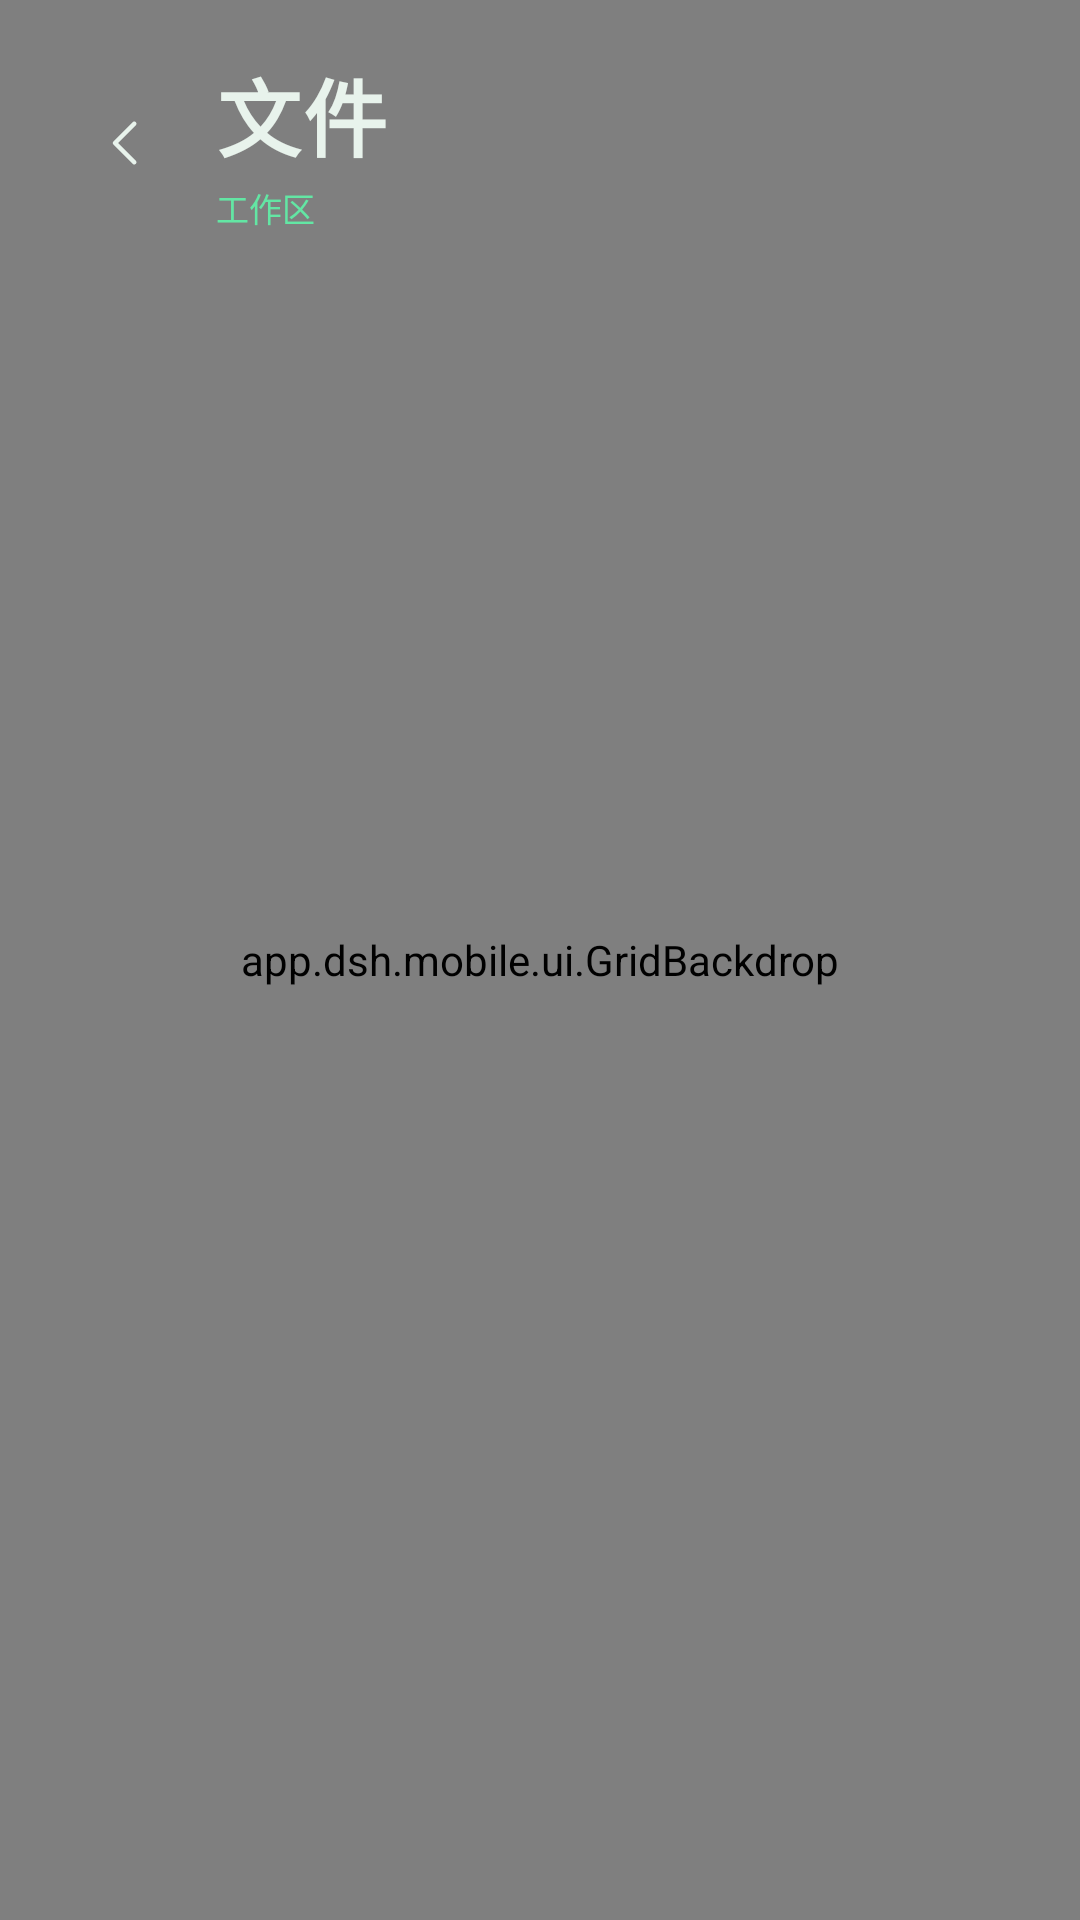

Reconstruct the res/layout file that produces this screen, plus the resources it refers to.
<!-- AndroidManifest.xml: application theme Theme.DshApp -->
<!-- res/layout/activity_files.xml -->
<?xml version="1.0" encoding="utf-8"?>
<FrameLayout xmlns:android="http://schemas.android.com/apk/res/android"
    android:layout_width="match_parent"
    android:layout_height="match_parent"
    android:background="@drawable/bg_page">

    <app.dsh.mobile.ui.GridBackdrop
        android:layout_width="match_parent"
        android:layout_height="match_parent" />

    <LinearLayout
        android:layout_width="match_parent"
        android:layout_height="match_parent"
        android:fitsSystemWindows="true"
        android:orientation="vertical">

        <LinearLayout
            android:layout_width="match_parent"
            android:layout_height="wrap_content"
            android:gravity="center_vertical"
            android:orientation="horizontal"
            android:paddingStart="22dp"
            android:paddingTop="18dp"
            android:paddingEnd="22dp">

            <ImageView
                android:id="@+id/backButton"
                android:layout_width="40dp"
                android:layout_height="40dp"
                android:background="@drawable/bg_icon_button"
                android:clickable="true"
                android:contentDescription="@string/files_title"
                android:focusable="true"
                android:padding="9dp"
                android:src="@drawable/ic_arrow_back" />

            <LinearLayout
                android:layout_width="0dp"
                android:layout_height="wrap_content"
                android:layout_marginStart="10dp"
                android:layout_weight="1"
                android:orientation="vertical">

                <TextView
                    style="@style/Dsh.Title"
                    android:layout_width="wrap_content"
                    android:layout_height="wrap_content"
                    android:text="@string/files_title" />

                <TextView
                    android:id="@+id/pathText"
                    style="@style/Dsh.Mono"
                    android:layout_width="match_parent"
                    android:layout_height="wrap_content"
                    android:layout_marginTop="3dp"
                    android:ellipsize="start"
                    android:singleLine="true"
                    android:text="@string/files_root"
                    android:textColor="@color/accent"
                    android:textSize="11sp" />
            </LinearLayout>
        </LinearLayout>

        <View
            android:layout_width="match_parent"
            android:layout_height="1dp"
            android:layout_marginTop="16dp"
            android:background="@drawable/divider" />

        <ScrollView
            android:layout_width="match_parent"
            android:layout_height="0dp"
            android:layout_weight="1"
            android:clipToPadding="false"
            android:scrollbars="none">

            <LinearLayout
                android:id="@+id/fileList"
                android:layout_width="match_parent"
                android:layout_height="wrap_content"
                android:orientation="vertical"
                android:paddingStart="16dp"
                android:paddingTop="14dp"
                android:paddingEnd="16dp"
                android:paddingBottom="30dp" />
        </ScrollView>
    </LinearLayout>

    <FrameLayout
        android:id="@+id/previewPanel"
        android:layout_width="match_parent"
        android:layout_height="match_parent"
        android:background="@color/ink"
        android:fitsSystemWindows="true"
        android:visibility="gone">

        <LinearLayout
            android:layout_width="match_parent"
            android:layout_height="match_parent"
            android:orientation="vertical"
            android:paddingStart="20dp"
            android:paddingTop="16dp"
            android:paddingEnd="20dp"
            android:paddingBottom="16dp">

        <LinearLayout
            android:layout_width="match_parent"
            android:layout_height="wrap_content"
            android:gravity="center_vertical"
            android:orientation="horizontal">

            <TextView
                android:id="@+id/previewTitle"
                style="@style/Dsh.ItemName"
                android:layout_width="0dp"
                android:layout_height="wrap_content"
                android:layout_weight="1"
                android:ellipsize="middle"
                android:singleLine="true"
                android:textSize="16sp" />

            <androidx.appcompat.widget.AppCompatButton
                android:id="@+id/previewClose"
                style="@style/Dsh.Button.Ghost"
                android:layout_width="wrap_content"
                android:layout_height="40dp"
                android:minHeight="40dp"
                android:text="@string/files_preview_close"
                android:textSize="12sp" />
        </LinearLayout>

        <ScrollView
            android:layout_width="match_parent"
            android:layout_height="0dp"
            android:layout_marginTop="14dp"
            android:layout_weight="1"
            android:background="@drawable/bg_card"
            android:padding="16dp">

            <TextView
                android:id="@+id/previewText"
                style="@style/Dsh.Mono"
                android:layout_width="match_parent"
                android:layout_height="wrap_content"
                android:lineSpacingExtra="4dp"
                android:textColor="@color/text_primary"
                android:textIsSelectable="true"
                android:textSize="12sp" />
        </ScrollView>
        </LinearLayout>
    </FrameLayout>
</FrameLayout>
<!-- resources referenced by this layout -->
<resources>
  <color name="accent">#63E6A4</color>
  <color name="ink">#080E0C</color>
  <color name="text_primary">#E8F3EC</color>
  <!-- drawable bg_icon_button (drawable) -->
  <?xml version="1.0" encoding="utf-8"?>
  <ripple xmlns:android="http://schemas.android.com/apk/res/android" android:color="@color/accent_ghost">
      <item>
          <shape android:shape="oval">
              <solid android:color="#00000000" />
          </shape>
      </item>
  </ripple>
  <!-- drawable bg_page (drawable) -->
  <?xml version="1.0" encoding="utf-8"?>
  <shape xmlns:android="http://schemas.android.com/apk/res/android" android:shape="rectangle">
      <gradient
          android:angle="270"
          android:startColor="@color/ink"
          android:centerColor="#0A1310"
          android:endColor="@color/ink_deep"
          android:type="linear" />
  </shape>
  <!-- drawable ic_arrow_back (drawable) -->
  <vector xmlns:android="http://schemas.android.com/apk/res/android"
      android:width="22dp" android:height="22dp"
      android:viewportWidth="24" android:viewportHeight="24">
      <path android:pathData="M15,5 L8,12 L15,19"
          android:strokeColor="@color/text_primary" android:strokeWidth="1.6"
          android:strokeLineCap="round" android:strokeLineJoin="round" />
  </vector>
  <string name="files_preview_close">返回列表</string>
  <string name="files_root">工作区</string>
  <string name="files_title">文件</string>
  <style name="Dsh.ItemName">
          <item name="android:fontFamily">sans-serif-condensed</item>
          <item name="android:textStyle">bold</item>
          <item name="android:textSize">18sp</item>
          <item name="android:textColor">@color/text_primary</item>
          <item name="android:letterSpacing">0.02</item>
          <item name="android:includeFontPadding">false</item>
      </style>
  <style name="Dsh.Mono">
          <item name="android:fontFamily">@string/font_mono</item>
          <item name="android:textSize">12sp</item>
          <item name="android:textColor">@color/text_muted</item>
          <item name="android:includeFontPadding">false</item>
      </style>
  <style name="Dsh.Title">
          <item name="android:fontFamily">sans-serif-condensed</item>
          <item name="android:textStyle">bold</item>
          <item name="android:textSize">28sp</item>
          <item name="android:letterSpacing">0.02</item>
          <item name="android:textColor">@color/text_primary</item>
          <item name="android:includeFontPadding">false</item>
      </style>
  <color name="accent_ghost">#1F63E6A4</color>
  <color name="ink_deep">#050908</color>
  <!-- drawable bg_button_ghost (drawable) -->
  <?xml version="1.0" encoding="utf-8"?>
  <ripple xmlns:android="http://schemas.android.com/apk/res/android" android:color="@color/accent_ghost">
      <item>
          <shape android:shape="rectangle">
              <solid android:color="#0C1613" />
              <stroke android:width="1dp" android:color="@color/stroke_strong" />
              <corners android:radius="14dp" />
          </shape>
      </item>
  </ripple>
  <string name="font_mono">monospace</string>
  <color name="text_muted">#8CA79A</color>
  <color name="on_accent">#04140D</color>
  <color name="accent_dim">#1F6F5B</color>
  <color name="surface">#101B17</color>
  <color name="stroke">#21342C</color>
  <color name="text_faint">#5B7468</color>
  <color name="stroke_strong">#2C4A3D</color>
</resources>
